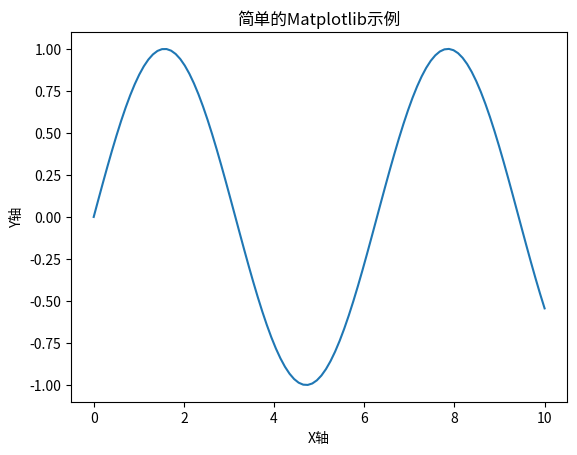

Reproduce this figure in Python. (Note: this script raises an exception after producing the figure.)
# # print('hello world')

# list = [1,2,3,4,5]
# print(list[1:2])


# # import spacy

# # # 加载英语语言模型
# # nlp = spacy.load('en')

# # # 处理文本
# # doc = nlp("这是一段示例文本。")
# # for token in doc:
# #     print(token.text)

# from pathlib import Path

# # 使用 Path 对象创建文件
# filename = "example.txt"

# # 使用 Path.touch() 方法创建文件，如果文件不存在则会创建新文件
# path = Path(filename)
# path.touch()

# # 使用 Path.write_text() 方法写入内容
# content = "这是一个示例文件。\nHello, world!\nPython 文件创建示例。\n"
# path.write_text(content)

import matplotlib.pyplot as plt
import numpy as np

# 创建一个简单的图像
x = np.linspace(0, 10, 100)
y = np.sin(x)

# 显示图像
plt.plot(x, y)
plt.xlabel('X轴')
plt.ylabel('Y轴')
plt.title('简单的Matplotlib示例')


# 保存图像到文件
plt.savefig("./data/simple_plot.png")

plt.show()
